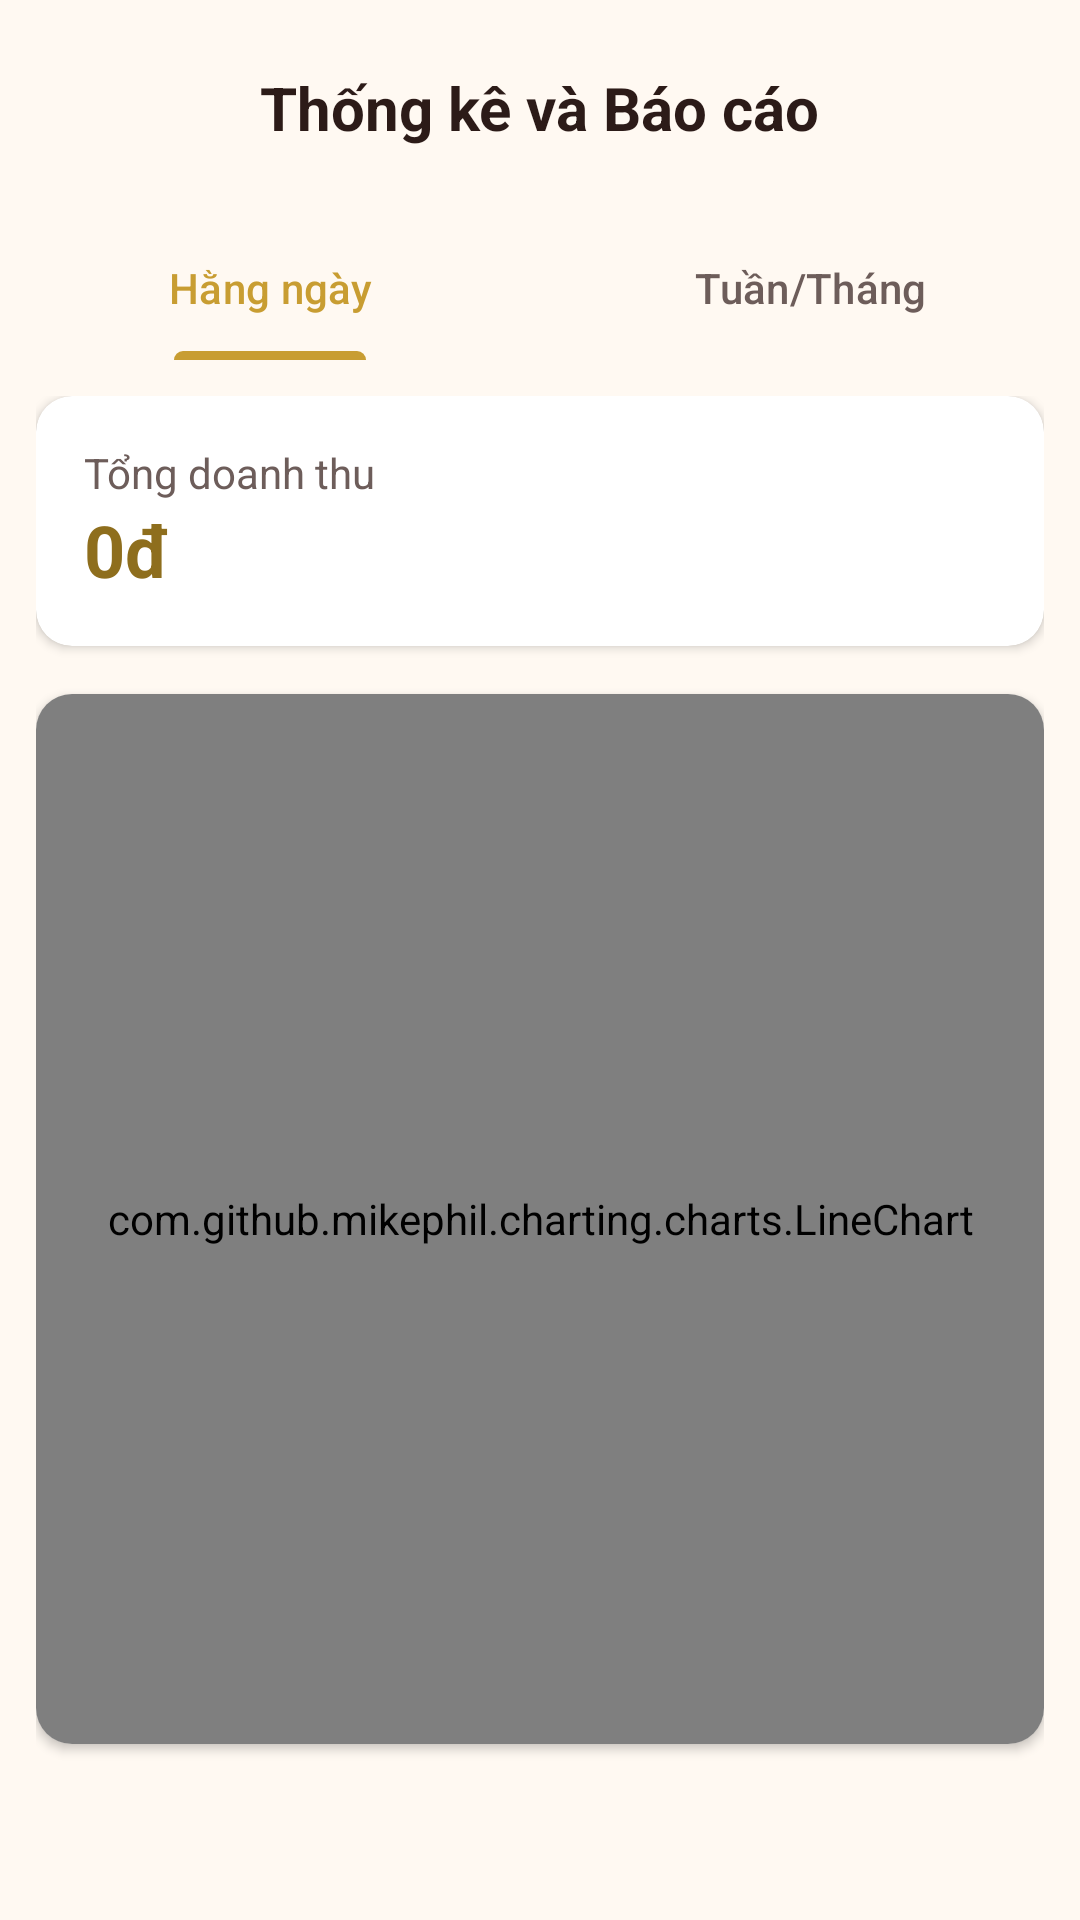

Here is an Android app screen rendered from its layout file. Give the layout XML and the strings, colors and styles it references.
<!-- AndroidManifest.xml: application theme Theme.MilkTeaManagement -->
<!-- res/layout/activity_analytics.xml -->
<?xml version="1.0" encoding="utf-8"?>
<LinearLayout xmlns:android="http://schemas.android.com/apk/res/android"
    xmlns:app="http://schemas.android.com/apk/res-auto"
    android:layout_width="match_parent"
    android:layout_height="match_parent"
    android:background="@color/backgroundColor"
    android:orientation="vertical">

    <RelativeLayout
        android:layout_width="match_parent"
        android:layout_height="wrap_content"
        android:padding="16dp">

        <ImageButton
            android:id="@+id/btnBack"
            android:layout_width="40dp"
            android:layout_height="40dp"
            android:background="?attr/selectableItemBackgroundBorderless"
            android:src="@drawable/ic_back"
            app:tint="@color/textColorPrimary" />

        <TextView
            android:layout_width="wrap_content"
            android:layout_height="wrap_content"
            android:layout_centerInParent="true"
            android:text="Thống kê và Báo cáo"
            android:textColor="@color/textColorPrimary"
            android:textSize="20sp"
            android:textStyle="bold" />
    </RelativeLayout>

    <com.google.android.material.tabs.TabLayout
        android:id="@+id/tabLayoutAnalytics"
        android:layout_width="match_parent"
        android:layout_height="wrap_content"
        android:background="@color/backgroundColor"
        app:tabIndicatorColor="@color/primaryColor"
        app:tabSelectedTextColor="@color/primaryColor"
        app:tabTextColor="@color/textColorSecondary">

        <com.google.android.material.tabs.TabItem
            android:layout_width="wrap_content"
            android:layout_height="wrap_content"
            android:text="Hằng ngày" />

        <com.google.android.material.tabs.TabItem
            android:layout_width="wrap_content"
            android:layout_height="wrap_content"
            android:text="Tuần/Tháng" />
    </com.google.android.material.tabs.TabLayout>

    <FrameLayout
        android:id="@+id/containerAnalytics"
        android:layout_width="match_parent"
        android:layout_height="match_parent"
        android:padding="12dp">

        <ScrollView
            android:layout_width="match_parent"
            android:layout_height="match_parent">

            <LinearLayout
                android:layout_width="match_parent"
                android:layout_height="wrap_content"
                android:orientation="vertical">

                <androidx.cardview.widget.CardView
                    android:layout_width="match_parent"
                    android:layout_height="wrap_content"
                    android:layout_marginBottom="16dp"
                    app:cardCornerRadius="12dp"
                    app:cardElevation="2dp">

                    <LinearLayout
                        android:layout_width="match_parent"
                        android:layout_height="wrap_content"
                        android:orientation="vertical"
                        android:padding="16dp">

                        <TextView
                            android:id="@+id/tvAnalyticsTitle"
                            android:layout_width="wrap_content"
                            android:layout_height="wrap_content"
                            android:text="Tổng doanh thu"
                            android:textColor="@color/textColorSecondary"
                            android:textSize="14sp" />

                        <TextView
                            android:id="@+id/tvTotalValue"
                            android:layout_width="wrap_content"
                            android:layout_height="wrap_content"
                            android:text="0đ"
                            android:textColor="@color/primaryDarkColor"
                            android:textSize="24sp"
                            android:textStyle="bold" />
                    </LinearLayout>
                </androidx.cardview.widget.CardView>

                <androidx.cardview.widget.CardView
                    android:layout_width="match_parent"
                    android:layout_height="350dp"
                    android:layout_marginBottom="16dp"
                    app:cardCornerRadius="12dp"
                    app:cardElevation="2dp">

                    <com.github.mikephil.charting.charts.LineChart
                        android:id="@+id/lineChart"
                        android:layout_width="match_parent"
                        android:layout_height="match_parent"
                        android:padding="8dp" />
                </androidx.cardview.widget.CardView>

                <androidx.cardview.widget.CardView
                    android:id="@+id/cardPieChart"
                    android:layout_width="match_parent"
                    android:layout_height="350dp"
                    android:layout_marginBottom="16dp"
                    android:visibility="gone"
                    app:cardCornerRadius="12dp"
                    app:cardElevation="2dp">

                    <com.github.mikephil.charting.charts.PieChart
                        android:id="@+id/pieChart"
                        android:layout_width="match_parent"
                        android:layout_height="match_parent"
                        android:padding="8dp" />
                </androidx.cardview.widget.CardView>

            </LinearLayout>
        </ScrollView>
    </FrameLayout>

</LinearLayout>
<!-- resources referenced by this layout -->
<resources>
  <color name="backgroundColor">#FFF9F2</color>
  <color name="primaryColor">#C89D32</color>
  <color name="primaryDarkColor">#8E6E1D</color>
  <color name="textColorPrimary">#2C1B18</color>
  <color name="textColorSecondary">#6D5D5A</color>
  <style name="Theme.MilkTeaManagement" parent="Base.Theme.MilkTeaManagement" />
  <style name="Base.Theme.MilkTeaManagement" parent="Theme.Material3.DayNight.NoActionBar">
          
          
      </style>
</resources>
